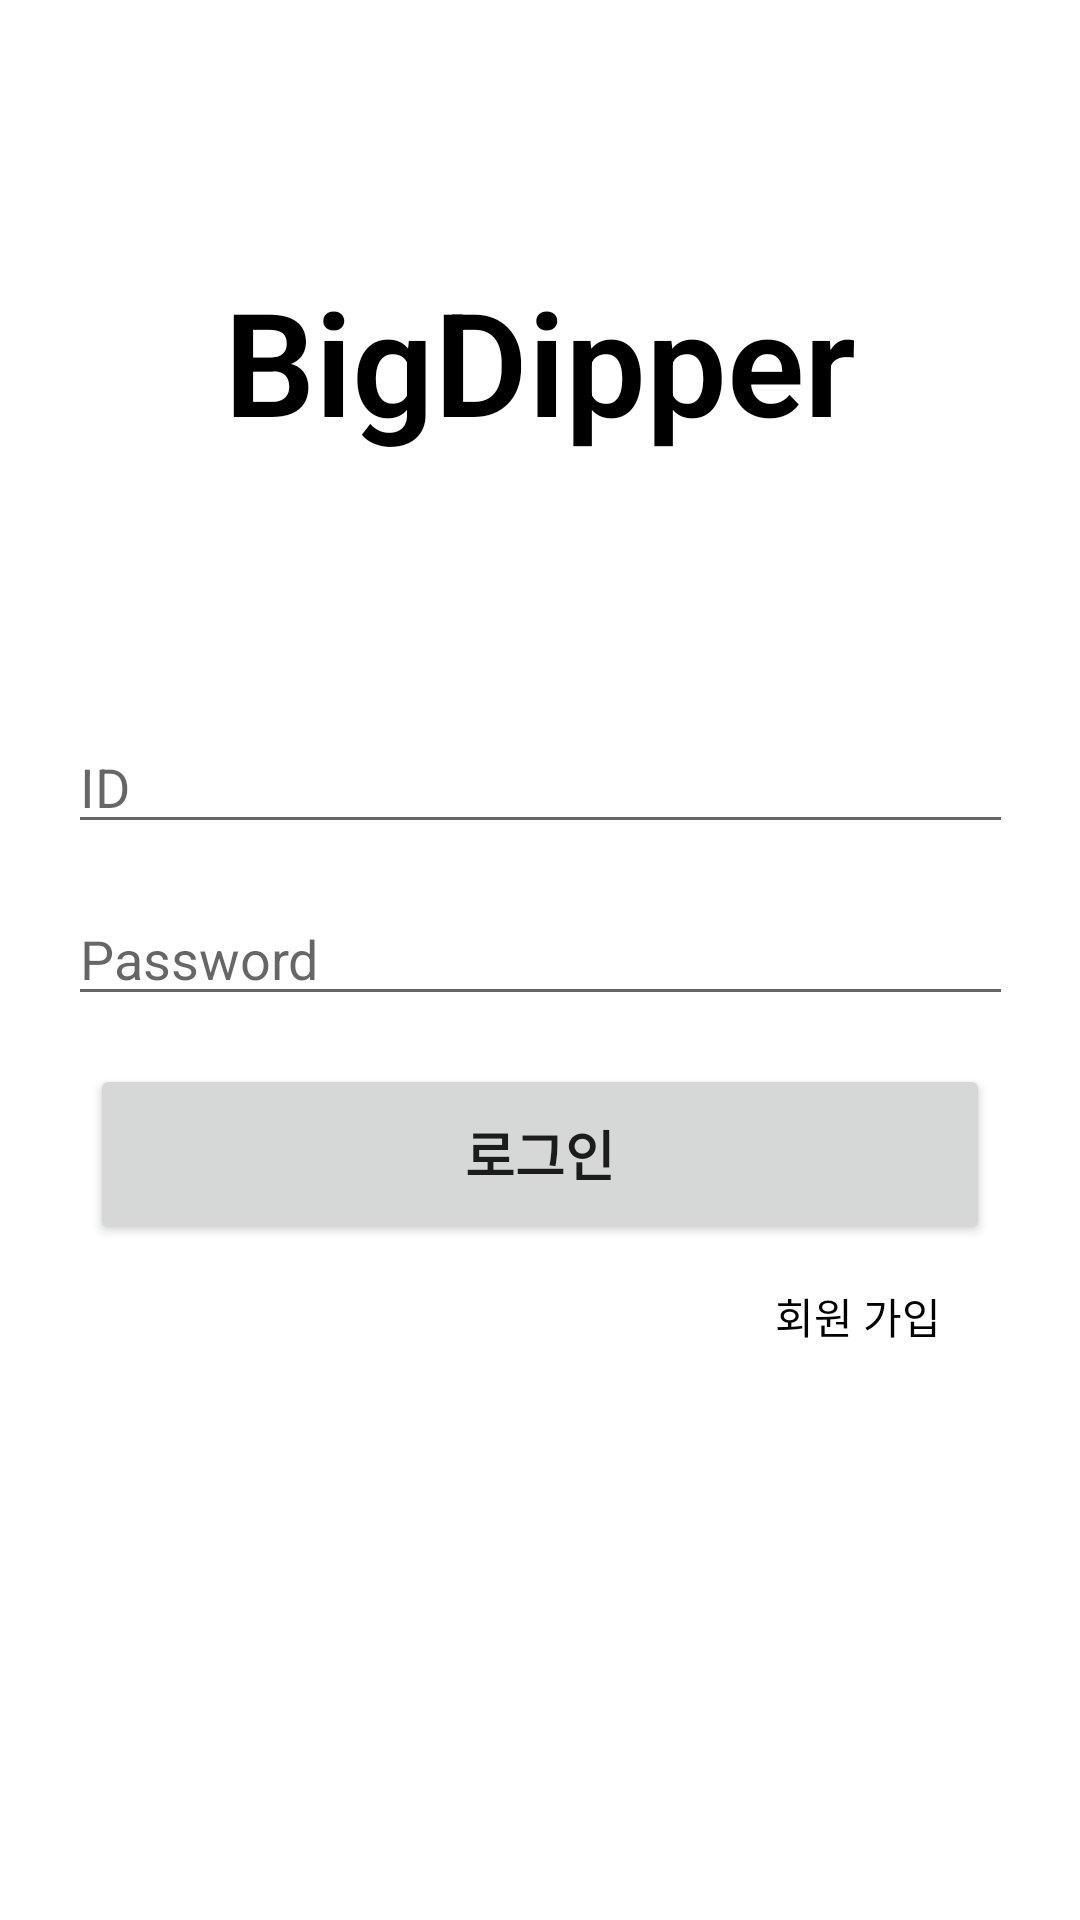

This screen was rendered from an Android layout file. Write that file and the resources it references.
<!-- AndroidManifest.xml: application theme Theme.BigDipper -->
<!-- res/layout/activity_common_login.xml -->
<?xml version="1.0" encoding="utf-8"?>
<androidx.constraintlayout.widget.ConstraintLayout xmlns:android="http://schemas.android.com/apk/res/android"
    xmlns:app="http://schemas.android.com/apk/res-auto"
    xmlns:tools="http://schemas.android.com/tools"
    android:layout_width="match_parent"
    android:layout_height="match_parent"
    tools:context=".CommonLogin">

    <TextView
        android:id="@+id/tvTitle"
        android:layout_width="wrap_content"
        android:layout_height="wrap_content"
        android:fontFamily="sans-serif-light"
        android:padding="16dp"
        android:text="BigDipper"
        android:textColor="#000000"
        android:textSize="48sp"
        android:textStyle="bold"
        app:layout_constraintBottom_toTopOf="@+id/etUserId"
        app:layout_constraintEnd_toEndOf="parent"
        app:layout_constraintStart_toStartOf="parent"
        app:layout_constraintTop_toTopOf="parent" />

    <EditText
        android:id="@+id/etUserId"
        android:layout_width="315dp"
        android:layout_height="wrap_content"
        android:layout_marginTop="240dp"
        android:hint="ID"
        android:inputType="text"
        app:layout_constraintEnd_toEndOf="parent"
        app:layout_constraintStart_toStartOf="parent"
        app:layout_constraintTop_toTopOf="parent" />

    <EditText
        android:id="@+id/etPassword"
        android:layout_width="315dp"
        android:layout_height="wrap_content"
        android:layout_marginTop="16dp"
        android:hint="Password"
        android:inputType="textPassword"
        app:layout_constraintEnd_toEndOf="parent"
        app:layout_constraintStart_toStartOf="parent"
        app:layout_constraintTop_toBottomOf="@+id/etUserId" />

    <Button
        android:id="@+id/btnSignUp"
        android:layout_width="300dp"
        android:layout_height="60dp"
        android:layout_marginTop="16dp"
        android:text="로그인"
        android:textStyle="bold"
        android:textSize="18sp"
        app:layout_constraintEnd_toEndOf="parent"
        app:layout_constraintStart_toStartOf="parent"
        app:layout_constraintTop_toBottomOf="@+id/etPassword" />

    <Button
        android:id="@+id/create_account"
        android:layout_width="wrap_content"
        android:layout_height="wrap_content"
        android:background="@android:color/transparent"
        android:text="회원 가입"
        android:textColor="#000000"
        app:layout_constraintEnd_toEndOf="@+id/btnSignUp"
        app:layout_constraintTop_toBottomOf="@+id/btnSignUp" />

</androidx.constraintlayout.widget.ConstraintLayout>
<!-- resources referenced by this layout -->
<resources>
  <style name="Theme.BigDipper" parent="Theme.MaterialComponents.DayNight.DarkActionBar">
          
          <item name="colorPrimary">@color/purple_500</item>
          <item name="colorPrimaryVariant">@color/purple_700</item>
          <item name="colorOnPrimary">@color/white</item>
          
          <item name="colorSecondary">@color/teal_200</item>
          <item name="colorSecondaryVariant">@color/teal_700</item>
          <item name="colorOnSecondary">@color/black</item>
          
          <item name="android:statusBarColor">?attr/colorPrimaryVariant</item>
          
      </style>
  <color name="purple_500">#FF6200EE</color>
  <color name="purple_700">#FF3700B3</color>
  <color name="white">#FFFFFFFF</color>
  <color name="teal_200">#FF03DAC5</color>
  <color name="teal_700">#FF018786</color>
  <color name="black">#FF000000</color>
</resources>
